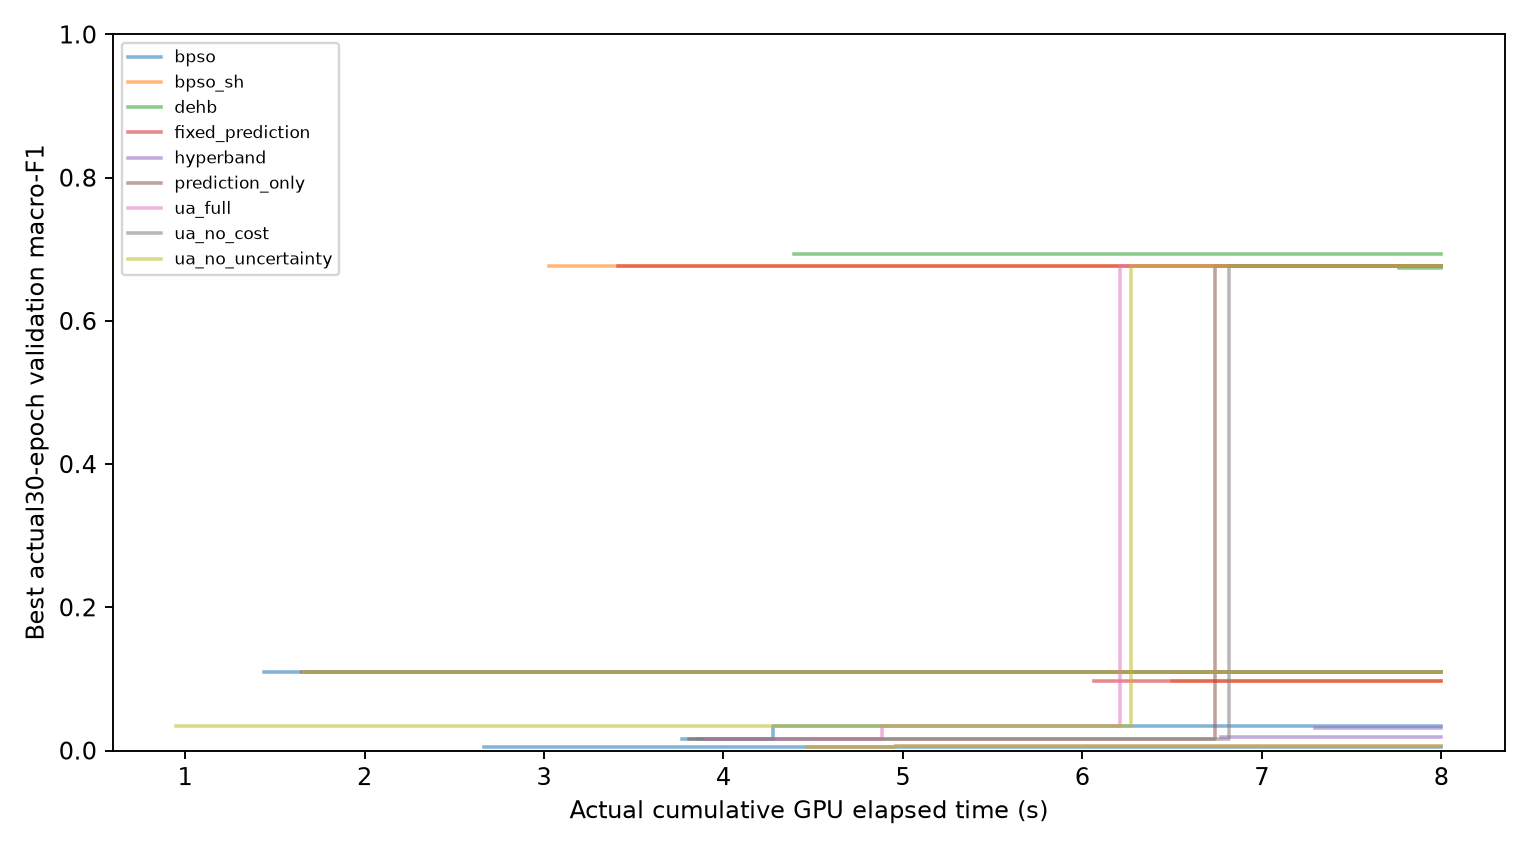

The data file committed next to this chart (first rows):
variant, seed, gpu_seconds, macro_f1
bpso, 601, 3.771, 0.01637
bpso, 601, 4.275, 0.03438
bpso, 602, 2.668, 0.004672
bpso, 603, 1.442, 0.1098
bpso, 603, 3.345, 0.1098
bpso, 603, 7.104, 0.1098
bpso_sh, 601, 3.03, 0.6764
bpso_sh, 603, 6.499, 0.09666
dehb, 601, 4.391, 0.6928
dehb, 603, 7.764, 0.6736
fixed_prediction, 601, 3.414, 0.6764
fixed_prediction, 603, 6.066, 0.09666
hyperband, 602, 7.298, 0.03176
hyperband, 603, 6.772, 0.01822
prediction_only, 601, 3.807, 0.01637
prediction_only, 601, 6.741, 0.6764
prediction_only, 603, 1.651, 0.1098
prediction_only, 603, 6.656, 0.1098
ua_full, 601, 3.905, 0.01637
ua_full, 601, 4.885, 0.03438
ua_full, 601, 6.21, 0.6764
ua_full, 602, 4.472, 0.004672
ua_full, 602, 4.956, 0.006943
ua_full, 603, 1.656, 0.1098
ua_full, 603, 6.68, 0.1098
ua_no_cost, 601, 3.858, 0.01637
ua_no_cost, 601, 6.815, 0.6764
ua_no_cost, 603, 1.68, 0.1098
ua_no_cost, 603, 6.719, 0.1098
ua_no_uncertainty, 601, 0.9523, 0.03438
ua_no_uncertainty, 601, 5, 0.03438
ua_no_uncertainty, 601, 6.27, 0.6764
ua_no_uncertainty, 602, 4.463, 0.004672
ua_no_uncertainty, 602, 4.955, 0.006943
ua_no_uncertainty, 603, 1.66, 0.1098
ua_no_uncertainty, 603, 6.678, 0.1098
